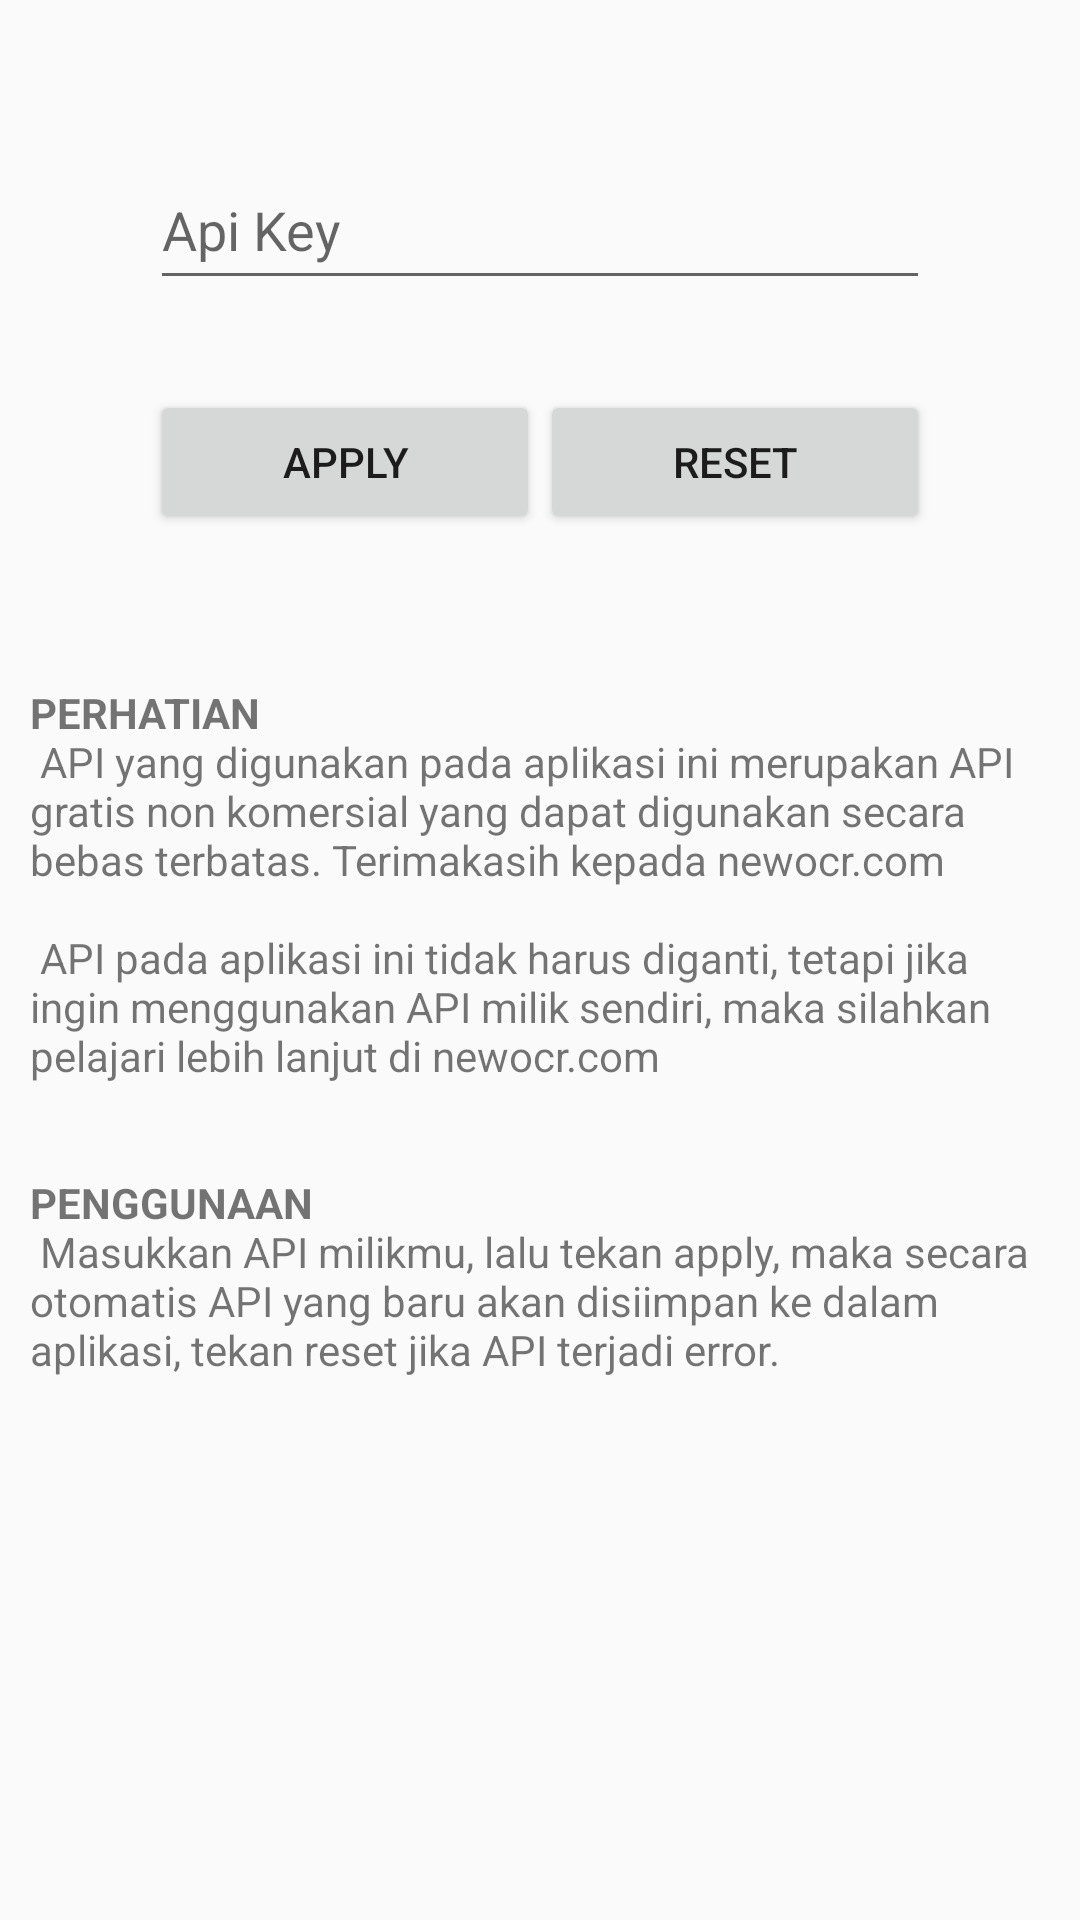

The Android layout XML behind this screen, and the referenced resources:
<!-- AndroidManifest.xml: application theme AppTheme -->
<!-- res/layout/activity_settings.xml -->
<?xml version="1.0" encoding="utf-8"?>
<androidx.constraintlayout.widget.ConstraintLayout xmlns:android="http://schemas.android.com/apk/res/android"
    xmlns:app="http://schemas.android.com/apk/res-auto"
    android:layout_width="match_parent"
    android:layout_height="match_parent">

    <EditText
        android:id="@+id/apitext"
        android:layout_width="0dp"
        android:layout_height="50dp"
        android:layout_marginStart="50dp"
        android:layout_marginTop="50dp"
        android:layout_marginEnd="50dp"
        android:ems="10"
        android:hint="Api Key"
        android:inputType="textPersonName"
        app:layout_constraintEnd_toEndOf="parent"
        app:layout_constraintStart_toStartOf="parent"
        app:layout_constraintTop_toTopOf="parent" />

    <LinearLayout
        android:id="@+id/linearLayout2"
        android:layout_width="0dp"
        android:layout_height="wrap_content"
        android:layout_marginStart="50dp"
        android:layout_marginTop="30dp"
        android:layout_marginEnd="50dp"
        android:orientation="horizontal"
        android:weightSum="2"
        app:layout_constraintEnd_toEndOf="parent"
        app:layout_constraintStart_toStartOf="parent"
        app:layout_constraintTop_toBottomOf="@+id/apitext">

        <Button
            android:id="@+id/btn_setting_apply"
            android:layout_width="0dp"
            android:layout_height="wrap_content"
            android:layout_weight="1"
            android:text="Apply" />

        <Button
            android:id="@+id/btn_setting_reset"
            android:layout_width="0dp"
            android:layout_height="wrap_content"
            android:layout_weight="1"
            android:text="Reset" />
    </LinearLayout>

    <TextView
        android:id="@+id/textView2"
        android:layout_width="0dp"
        android:layout_height="wrap_content"
        android:layout_marginStart="10dp"
        android:layout_marginTop="50dp"
        android:layout_marginEnd="10dp"
        android:text="@string/ocr_settings_1"
        app:layout_constraintEnd_toEndOf="parent"
        app:layout_constraintStart_toStartOf="parent"
        app:layout_constraintTop_toBottomOf="@+id/linearLayout2" />

    <TextView
        android:id="@+id/textView3"
        android:layout_width="0dp"
        android:layout_height="wrap_content"
        android:layout_marginStart="10dp"
        android:layout_marginTop="30dp"
        android:layout_marginEnd="10dp"
        android:text="@string/ocr_settings_2"
        app:layout_constraintEnd_toEndOf="parent"
        app:layout_constraintStart_toStartOf="parent"
        app:layout_constraintTop_toBottomOf="@+id/textView2" />

</androidx.constraintlayout.widget.ConstraintLayout>
<!-- resources referenced by this layout -->
<resources>
  <string name="ocr_settings_1">
          <b>PERHATIAN</b>\n
          API yang digunakan pada aplikasi ini merupakan API gratis non komersial yang
          dapat digunakan secara bebas terbatas. Terimakasih kepada newocr.com\n\n
  
          API pada aplikasi ini tidak harus diganti, tetapi jika ingin menggunakan
          API milik sendiri, maka silahkan pelajari lebih lanjut di newocr.com
      </string>
  <string name="ocr_settings_2">
          <b>PENGGUNAAN</b>\n
          Masukkan API milikmu, lalu tekan apply, maka secara otomatis API yang baru
          akan disiimpan ke dalam aplikasi, tekan reset jika API terjadi error.
      </string>
  <style name="AppTheme" parent="Theme.AppCompat.Light.DarkActionBar">
          
          <item name="colorPrimary">@color/colorPrimary</item>
          <item name="colorPrimaryDark">@color/colorPrimaryDark</item>
          <item name="colorAccent">@color/colorAccent</item>
          <item name="actionModeStyle">@style/LStyled.ActionMode</item>
      </style>
  <color name="colorPrimary">#6200EE</color>
  <color name="colorPrimaryDark">#3700B3</color>
  <color name="colorAccent">#03DAC5</color>
  <style name="LStyled.ActionMode" parent="@style/Widget.AppCompat.ActionMode">
          <item name="background">@color/colorPrimary</item>
      </style>
</resources>
